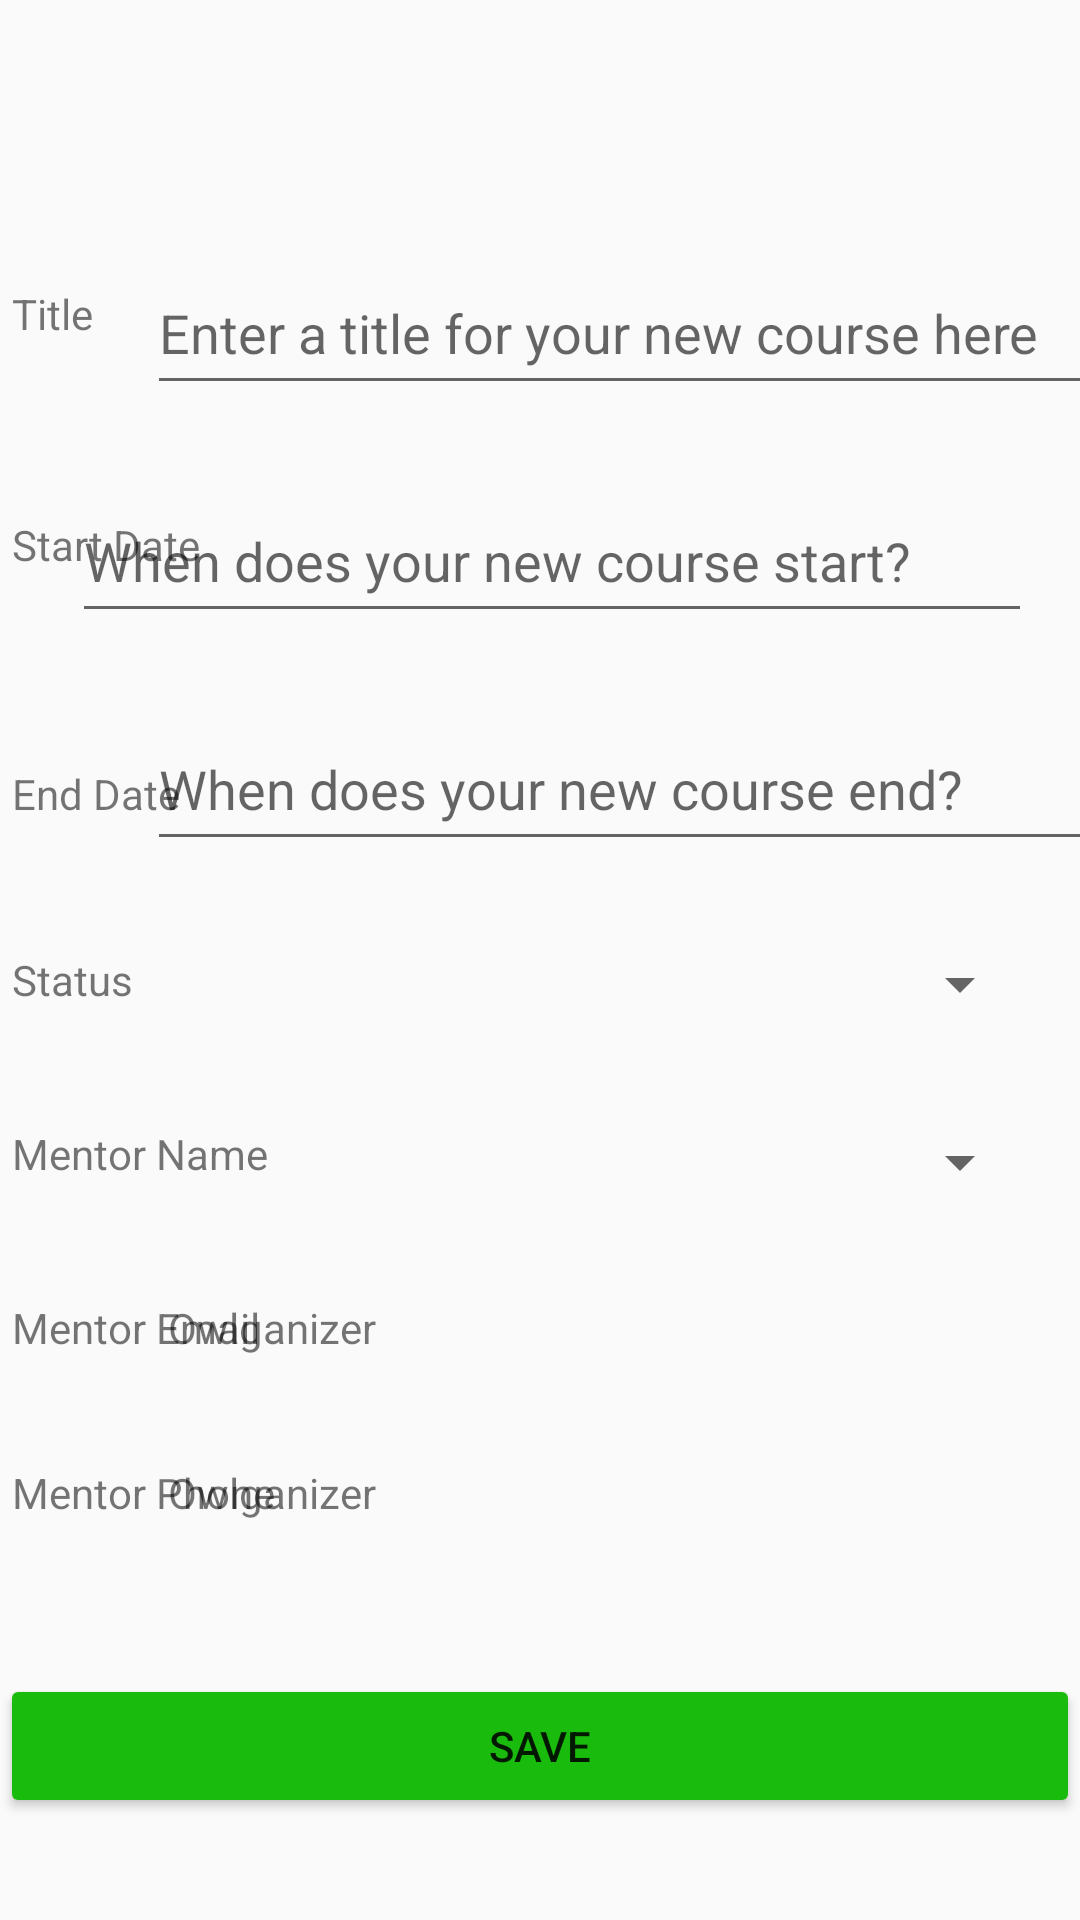

Layout XML and referenced resources for this Android screen:
<!-- AndroidManifest.xml: application theme AppTheme -->
<!-- res/layout/activity_new_course.xml -->
<?xml version="1.0" encoding="utf-8"?>
<androidx.constraintlayout.widget.ConstraintLayout xmlns:android="http://schemas.android.com/apk/res/android"
    xmlns:app="http://schemas.android.com/apk/res-auto"
    android:layout_width="match_parent"
    android:layout_height="match_parent">


    <EditText
        android:id="@+id/new_course_title"
        android:layout_width="320dp"
        android:layout_height="51dp"
        android:layout_marginStart="43dp"
        android:layout_marginTop="84dp"
        android:layout_marginEnd="16dp"
        android:autofillHints=""
        android:hint="@string/new_course_title_hint"
        android:inputType="textCapSentences"
        app:layout_constraintEnd_toEndOf="parent"
        app:layout_constraintStart_toEndOf="@+id/course_title_label"
        app:layout_constraintTop_toTopOf="parent" />

    <Spinner
        android:id="@+id/course_status_options"
        android:layout_width="320dp"
        android:layout_height="wrap_content"
        android:layout_marginTop="29dp"
        android:layout_marginEnd="16dp"
        app:layout_constraintEnd_toEndOf="parent"
        app:layout_constraintTop_toBottomOf="@+id/new_course_end" />

    <TextView
        android:id="@+id/course_mentor_email_display"
        android:layout_width="207dp"
        android:layout_height="24dp"
        android:layout_marginTop="33dp"
        android:layout_marginEnd="97dp"
        android:text="@string/app_name"
        app:layout_constraintEnd_toEndOf="parent"
        app:layout_constraintTop_toBottomOf="@+id/course_mentor_options" />

    <TextView
        android:id="@+id/course_mentor_email_label"
        android:layout_width="wrap_content"
        android:layout_height="wrap_content"
        android:layout_marginStart="4dp"
        android:layout_marginTop="39dp"
        android:text="@string/course_mentor_email"
        app:layout_constraintStart_toStartOf="parent"
        app:layout_constraintTop_toBottomOf="@+id/course_mentor_label" />

    <TextView
        android:id="@+id/course_mentor_phone_label"
        android:layout_width="wrap_content"
        android:layout_height="wrap_content"
        android:layout_marginStart="4dp"
        android:layout_marginTop="36dp"
        android:text="@string/course_mentor_phone"
        app:layout_constraintStart_toStartOf="parent"
        app:layout_constraintTop_toBottomOf="@+id/course_mentor_email_label" />

    <TextView
        android:id="@+id/course_mentor_phone_display"
        android:layout_width="207dp"
        android:layout_height="24dp"
        android:layout_marginTop="31dp"
        android:layout_marginEnd="97dp"
        android:text="@string/app_name"
        app:layout_constraintEnd_toEndOf="parent"
        app:layout_constraintTop_toBottomOf="@+id/course_mentor_email_display" />

    <TextView
        android:id="@+id/course_title_label"
        android:layout_width="wrap_content"
        android:layout_height="wrap_content"
        android:layout_marginStart="4dp"
        android:layout_marginTop="95dp"
        android:text="@string/title_label"
        app:layout_constraintStart_toStartOf="parent"
        app:layout_constraintTop_toTopOf="parent" />

    <TextView
        android:id="@+id/course_status_label"
        android:layout_width="wrap_content"
        android:layout_height="wrap_content"
        android:layout_marginStart="4dp"
        android:layout_marginTop="43dp"
        android:text="@string/status_label"
        app:layout_constraintStart_toStartOf="parent"
        app:layout_constraintTop_toBottomOf="@+id/course_end_label" />

    <TextView
        android:id="@+id/course_mentor_label"
        android:layout_width="wrap_content"
        android:layout_height="wrap_content"
        android:layout_marginStart="4dp"
        android:layout_marginTop="35dp"
        android:text="@string/course_mentor_name"
        app:layout_constraintStart_toStartOf="parent"
        app:layout_constraintTop_toBottomOf="@+id/course_status_options" />

    <Spinner
        android:id="@+id/course_mentor_options"
        android:layout_width="288dp"
        android:layout_height="25dp"
        android:layout_marginTop="35dp"
        android:layout_marginEnd="16dp"
        app:layout_constraintEnd_toEndOf="parent"
        app:layout_constraintTop_toBottomOf="@+id/course_status_options" />

    <EditText
        android:id="@+id/new_course_end"
        android:layout_width="320dp"
        android:layout_height="51dp"
        android:layout_marginStart="14dp"
        android:layout_marginTop="25dp"
        android:layout_marginEnd="16dp"
        android:ems="10"
        android:hint="@string/new_course_end_hint"
        android:inputType="date"
        app:layout_constraintEnd_toEndOf="parent"
        app:layout_constraintStart_toEndOf="@+id/course_end_label"
        app:layout_constraintTop_toBottomOf="@+id/new_course_start" />

    <TextView
        android:id="@+id/course_end_label"
        android:layout_width="wrap_content"
        android:layout_height="wrap_content"
        android:layout_marginStart="4dp"
        android:layout_marginTop="64dp"
        android:text="@string/end_date_label"
        app:layout_constraintStart_toStartOf="parent"
        app:layout_constraintTop_toBottomOf="@+id/course_start_label" />

    <TextView
        android:id="@+id/course_start_label"
        android:layout_width="wrap_content"
        android:layout_height="wrap_content"
        android:layout_marginStart="4dp"
        android:layout_marginTop="58dp"
        android:text="@string/start_date_label"
        app:layout_constraintStart_toStartOf="parent"
        app:layout_constraintTop_toBottomOf="@+id/course_title_label" />

    <EditText
        android:id="@+id/new_course_start"
        android:layout_width="320dp"
        android:layout_height="51dp"
        android:layout_marginTop="25dp"
        android:layout_marginEnd="16dp"
        android:ems="10"
        android:hint="@string/new_course_start_hint"
        android:inputType="date"
        app:layout_constraintEnd_toEndOf="parent"
        app:layout_constraintTop_toBottomOf="@+id/new_course_title" />

    <Button
        android:id="@+id/new_course_save"
        android:layout_width="match_parent"
        android:layout_height="wrap_content"
        android:layout_marginTop="46dp"
        android:backgroundTint="#19BB0C"
        android:text="@string/button_save"
        app:layout_constraintEnd_toEndOf="parent"
        app:layout_constraintHorizontal_bias="1.0"
        app:layout_constraintStart_toStartOf="parent"
        app:layout_constraintTop_toBottomOf="@+id/course_mentor_phone_display" />

</androidx.constraintlayout.widget.ConstraintLayout>
<!-- resources referenced by this layout -->
<resources>
  <string name="app_name">Owlganizer</string>
  <string name="button_save">Save</string>
  <string name="course_mentor_email">Mentor Email</string>
  <string name="course_mentor_name">Mentor Name</string>
  <string name="course_mentor_phone">Mentor Phone</string>
  <string name="end_date_label">End Date</string>
  <string name="new_course_end_hint">When does your new course end?</string>
  <string name="new_course_start_hint">When does your new course start?</string>
  <string name="new_course_title_hint">Enter a title for your new course here</string>
  <string name="start_date_label">Start Date</string>
  <string name="status_label">Status</string>
  <string name="title_label">Title</string>
  <style name="AppTheme" parent="Theme.AppCompat.Light.DarkActionBar">
          
          <item name="colorPrimary">@color/colorPrimary</item>
          <item name="colorPrimaryDark">@color/colorPrimaryDark</item>
          <item name="colorAccent">@color/colorAccent</item>
      </style>
  <color name="colorPrimary">#6200EE</color>
  <color name="colorPrimaryDark">#3700B3</color>
  <color name="colorAccent">#03DAC5</color>
</resources>
